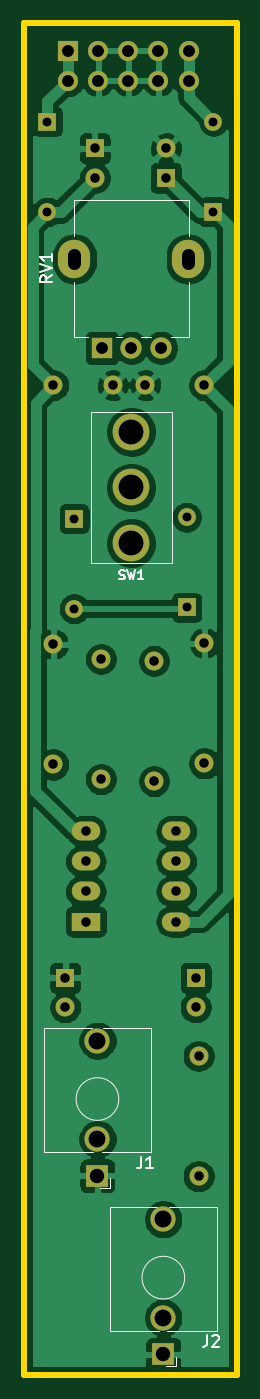
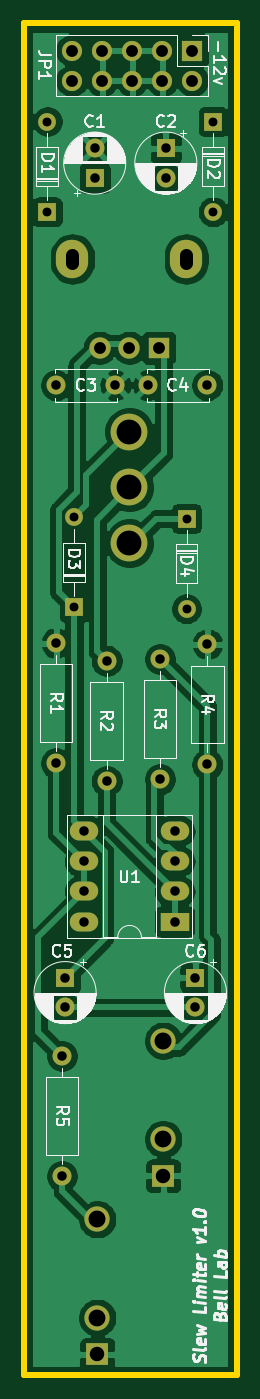
Circuit board: 11 layer files. Board 18.0 x 114.1 mm.
- bottom_copper: Slew Limiter Board-B_Cu.gbl (93239 bytes)
- bottom_mask: Slew Limiter Board-B_Mask.gbs (2659 bytes)
- paste: Slew Limiter Board-B_Paste.gbp (506 bytes)
- bottom_silk: Slew Limiter Board-B_SilkS.gbo (49197 bytes)
- outline: Slew Limiter Board-Edge_Cuts.gm1 (746 bytes)
- top_copper: Slew Limiter Board-F_Cu.gtl (96491 bytes)
- top_mask: Slew Limiter Board-F_Mask.gts (2659 bytes)
- paste: Slew Limiter Board-F_Paste.gtp (506 bytes)
- top_silk: Slew Limiter Board-F_SilkS.gto (6553 bytes)
- drill: Slew Limiter Board-NPTH.drl (275 bytes)
- drill: Slew Limiter Board-PTH.drl (1348 bytes)

=== bottom_copper: Slew Limiter Board-B_Cu.gbl (93239 bytes, source omitted) ===
=== bottom_mask: Slew Limiter Board-B_Mask.gbs ===
G04 #@! TF.GenerationSoftware,KiCad,Pcbnew,(5.1.10)-1*
G04 #@! TF.CreationDate,2021-10-10T13:11:30-05:00*
G04 #@! TF.ProjectId,Slew Limiter Board,536c6577-204c-4696-9d69-74657220426f,1.0*
G04 #@! TF.SameCoordinates,Original*
G04 #@! TF.FileFunction,Soldermask,Bot*
G04 #@! TF.FilePolarity,Negative*
%FSLAX46Y46*%
G04 Gerber Fmt 4.6, Leading zero omitted, Abs format (unit mm)*
G04 Created by KiCad (PCBNEW (5.1.10)-1) date 2021-10-10 13:11:30*
%MOMM*%
%LPD*%
G01*
G04 APERTURE LIST*
%ADD10C,2.130000*%
%ADD11R,1.930000X1.830000*%
%ADD12R,1.800000X1.800000*%
%ADD13C,1.800000*%
%ADD14O,2.720000X3.240000*%
%ADD15O,1.600000X1.600000*%
%ADD16C,1.600000*%
%ADD17O,1.700000X1.700000*%
%ADD18R,1.700000X1.700000*%
%ADD19R,1.500000X1.500000*%
%ADD20O,1.500000X1.500000*%
%ADD21R,1.600000X1.600000*%
%ADD22O,2.400000X1.600000*%
%ADD23R,2.400000X1.600000*%
%ADD24C,3.100000*%
G04 APERTURE END LIST*
D10*
X147720000Y-128060000D03*
D11*
X147720000Y-139460000D03*
D10*
X147720000Y-136360000D03*
D12*
X148082000Y-69596000D03*
D13*
X150582000Y-69596000D03*
X153082000Y-69596000D03*
D14*
X155382000Y-62096000D03*
X145782000Y-62096000D03*
D15*
X152500000Y-106160000D03*
D16*
X152500000Y-96000000D03*
X156750000Y-72750000D03*
X151750000Y-72750000D03*
X149000000Y-72750000D03*
X144000000Y-72750000D03*
D17*
X155410000Y-47040000D03*
X155410000Y-44500000D03*
X152870000Y-47040000D03*
X152870000Y-44500000D03*
X150330000Y-47040000D03*
X150330000Y-44500000D03*
X147790000Y-47040000D03*
X147790000Y-44500000D03*
X145250000Y-47040000D03*
D18*
X145250000Y-44500000D03*
D15*
X156250000Y-129340000D03*
D16*
X156250000Y-139500000D03*
D15*
X156750000Y-94500000D03*
D16*
X156750000Y-104660000D03*
D15*
X148000000Y-95840000D03*
D16*
X148000000Y-106000000D03*
D15*
X144000000Y-94590000D03*
D16*
X144000000Y-104750000D03*
D19*
X157500000Y-58120000D03*
D20*
X157500000Y-50500000D03*
D19*
X143500000Y-50500000D03*
D20*
X143500000Y-58120000D03*
X145750000Y-91620000D03*
D19*
X145750000Y-84000000D03*
D20*
X155250000Y-83880000D03*
D19*
X155250000Y-91500000D03*
D21*
X153500000Y-55250000D03*
D16*
X153500000Y-52750000D03*
D21*
X147500000Y-52750000D03*
D16*
X147500000Y-55250000D03*
X145000000Y-125250000D03*
D21*
X145000000Y-122750000D03*
D16*
X156000000Y-125250000D03*
D21*
X156000000Y-122750000D03*
D22*
X154370000Y-118000000D03*
X146750000Y-110380000D03*
X154370000Y-115460000D03*
X146750000Y-112920000D03*
X154370000Y-112920000D03*
X146750000Y-115460000D03*
X154370000Y-110380000D03*
D23*
X146750000Y-118000000D03*
D24*
X150575000Y-81375000D03*
X150575000Y-86075000D03*
X150575000Y-76675000D03*
D10*
X153280000Y-143130000D03*
D11*
X153280000Y-154530000D03*
D10*
X153280000Y-151430000D03*
M02*

=== paste: Slew Limiter Board-B_Paste.gbp ===
G04 #@! TF.GenerationSoftware,KiCad,Pcbnew,(5.1.10)-1*
G04 #@! TF.CreationDate,2021-10-10T13:11:30-05:00*
G04 #@! TF.ProjectId,Slew Limiter Board,536c6577-204c-4696-9d69-74657220426f,1.0*
G04 #@! TF.SameCoordinates,Original*
G04 #@! TF.FileFunction,Paste,Bot*
G04 #@! TF.FilePolarity,Positive*
%FSLAX46Y46*%
G04 Gerber Fmt 4.6, Leading zero omitted, Abs format (unit mm)*
G04 Created by KiCad (PCBNEW (5.1.10)-1) date 2021-10-10 13:11:30*
%MOMM*%
%LPD*%
G01*
G04 APERTURE LIST*
G04 APERTURE END LIST*
M02*

=== bottom_silk: Slew Limiter Board-B_SilkS.gbo (49197 bytes, source omitted) ===
=== outline: Slew Limiter Board-Edge_Cuts.gm1 ===
G04 #@! TF.GenerationSoftware,KiCad,Pcbnew,(5.1.10)-1*
G04 #@! TF.CreationDate,2021-10-10T13:11:30-05:00*
G04 #@! TF.ProjectId,Slew Limiter Board,536c6577-204c-4696-9d69-74657220426f,1.0*
G04 #@! TF.SameCoordinates,Original*
G04 #@! TF.FileFunction,Profile,NP*
%FSLAX46Y46*%
G04 Gerber Fmt 4.6, Leading zero omitted, Abs format (unit mm)*
G04 Created by KiCad (PCBNEW (5.1.10)-1) date 2021-10-10 13:11:30*
%MOMM*%
%LPD*%
G01*
G04 APERTURE LIST*
G04 #@! TA.AperFunction,Profile*
%ADD10C,0.500000*%
G04 #@! TD*
G04 APERTURE END LIST*
D10*
X141500000Y-156300000D02*
X141500000Y-42200000D01*
X159500000Y-156300000D02*
X141500000Y-156300000D01*
X159500000Y-42200000D02*
X159500000Y-156300000D01*
X141500000Y-42200000D02*
X159500000Y-42200000D01*
M02*

=== top_copper: Slew Limiter Board-F_Cu.gtl (96491 bytes, source omitted) ===
=== top_mask: Slew Limiter Board-F_Mask.gts ===
G04 #@! TF.GenerationSoftware,KiCad,Pcbnew,(5.1.10)-1*
G04 #@! TF.CreationDate,2021-10-10T13:11:30-05:00*
G04 #@! TF.ProjectId,Slew Limiter Board,536c6577-204c-4696-9d69-74657220426f,1.0*
G04 #@! TF.SameCoordinates,Original*
G04 #@! TF.FileFunction,Soldermask,Top*
G04 #@! TF.FilePolarity,Negative*
%FSLAX46Y46*%
G04 Gerber Fmt 4.6, Leading zero omitted, Abs format (unit mm)*
G04 Created by KiCad (PCBNEW (5.1.10)-1) date 2021-10-10 13:11:30*
%MOMM*%
%LPD*%
G01*
G04 APERTURE LIST*
%ADD10C,2.130000*%
%ADD11R,1.930000X1.830000*%
%ADD12R,1.800000X1.800000*%
%ADD13C,1.800000*%
%ADD14O,2.720000X3.240000*%
%ADD15O,1.600000X1.600000*%
%ADD16C,1.600000*%
%ADD17O,1.700000X1.700000*%
%ADD18R,1.700000X1.700000*%
%ADD19R,1.500000X1.500000*%
%ADD20O,1.500000X1.500000*%
%ADD21R,1.600000X1.600000*%
%ADD22O,2.400000X1.600000*%
%ADD23R,2.400000X1.600000*%
%ADD24C,3.100000*%
G04 APERTURE END LIST*
D10*
X147720000Y-128060000D03*
D11*
X147720000Y-139460000D03*
D10*
X147720000Y-136360000D03*
D12*
X148082000Y-69596000D03*
D13*
X150582000Y-69596000D03*
X153082000Y-69596000D03*
D14*
X155382000Y-62096000D03*
X145782000Y-62096000D03*
D15*
X152500000Y-106160000D03*
D16*
X152500000Y-96000000D03*
X156750000Y-72750000D03*
X151750000Y-72750000D03*
X149000000Y-72750000D03*
X144000000Y-72750000D03*
D17*
X155410000Y-47040000D03*
X155410000Y-44500000D03*
X152870000Y-47040000D03*
X152870000Y-44500000D03*
X150330000Y-47040000D03*
X150330000Y-44500000D03*
X147790000Y-47040000D03*
X147790000Y-44500000D03*
X145250000Y-47040000D03*
D18*
X145250000Y-44500000D03*
D15*
X156250000Y-129340000D03*
D16*
X156250000Y-139500000D03*
D15*
X156750000Y-94500000D03*
D16*
X156750000Y-104660000D03*
D15*
X148000000Y-95840000D03*
D16*
X148000000Y-106000000D03*
D15*
X144000000Y-94590000D03*
D16*
X144000000Y-104750000D03*
D19*
X157500000Y-58120000D03*
D20*
X157500000Y-50500000D03*
D19*
X143500000Y-50500000D03*
D20*
X143500000Y-58120000D03*
X145750000Y-91620000D03*
D19*
X145750000Y-84000000D03*
D20*
X155250000Y-83880000D03*
D19*
X155250000Y-91500000D03*
D21*
X153500000Y-55250000D03*
D16*
X153500000Y-52750000D03*
D21*
X147500000Y-52750000D03*
D16*
X147500000Y-55250000D03*
X145000000Y-125250000D03*
D21*
X145000000Y-122750000D03*
D16*
X156000000Y-125250000D03*
D21*
X156000000Y-122750000D03*
D22*
X154370000Y-118000000D03*
X146750000Y-110380000D03*
X154370000Y-115460000D03*
X146750000Y-112920000D03*
X154370000Y-112920000D03*
X146750000Y-115460000D03*
X154370000Y-110380000D03*
D23*
X146750000Y-118000000D03*
D24*
X150575000Y-81375000D03*
X150575000Y-86075000D03*
X150575000Y-76675000D03*
D10*
X153280000Y-143130000D03*
D11*
X153280000Y-154530000D03*
D10*
X153280000Y-151430000D03*
M02*

=== paste: Slew Limiter Board-F_Paste.gtp ===
G04 #@! TF.GenerationSoftware,KiCad,Pcbnew,(5.1.10)-1*
G04 #@! TF.CreationDate,2021-10-10T13:11:30-05:00*
G04 #@! TF.ProjectId,Slew Limiter Board,536c6577-204c-4696-9d69-74657220426f,1.0*
G04 #@! TF.SameCoordinates,Original*
G04 #@! TF.FileFunction,Paste,Top*
G04 #@! TF.FilePolarity,Positive*
%FSLAX46Y46*%
G04 Gerber Fmt 4.6, Leading zero omitted, Abs format (unit mm)*
G04 Created by KiCad (PCBNEW (5.1.10)-1) date 2021-10-10 13:11:30*
%MOMM*%
%LPD*%
G01*
G04 APERTURE LIST*
G04 APERTURE END LIST*
M02*

=== top_silk: Slew Limiter Board-F_SilkS.gto ===
G04 #@! TF.GenerationSoftware,KiCad,Pcbnew,(5.1.10)-1*
G04 #@! TF.CreationDate,2021-10-10T13:11:30-05:00*
G04 #@! TF.ProjectId,Slew Limiter Board,536c6577-204c-4696-9d69-74657220426f,1.0*
G04 #@! TF.SameCoordinates,Original*
G04 #@! TF.FileFunction,Legend,Top*
G04 #@! TF.FilePolarity,Positive*
%FSLAX46Y46*%
G04 Gerber Fmt 4.6, Leading zero omitted, Abs format (unit mm)*
G04 Created by KiCad (PCBNEW (5.1.10)-1) date 2021-10-10 13:11:30*
%MOMM*%
%LPD*%
G01*
G04 APERTURE LIST*
%ADD10C,0.120000*%
%ADD11C,0.150000*%
%ADD12C,2.130000*%
%ADD13R,1.930000X1.830000*%
%ADD14R,1.800000X1.800000*%
%ADD15C,1.800000*%
%ADD16O,2.720000X3.240000*%
%ADD17O,1.600000X1.600000*%
%ADD18C,1.600000*%
%ADD19O,1.700000X1.700000*%
%ADD20R,1.700000X1.700000*%
%ADD21R,1.500000X1.500000*%
%ADD22O,1.500000X1.500000*%
%ADD23R,1.600000X1.600000*%
%ADD24O,2.400000X1.600000*%
%ADD25R,2.400000X1.600000*%
%ADD26C,3.100000*%
G04 APERTURE END LIST*
D10*
X152220000Y-137480000D02*
X152220000Y-126980000D01*
X143220000Y-137480000D02*
X143220000Y-126980000D01*
X143220000Y-126980000D02*
X147220000Y-126980000D01*
X148220000Y-126980000D02*
X152220000Y-126980000D01*
X143220000Y-137480000D02*
X147370000Y-137480000D01*
X148070000Y-137480000D02*
X152220000Y-137480000D01*
X149520000Y-132980000D02*
G75*
G03*
X149520000Y-132980000I-1800000J0D01*
G01*
X148780000Y-140460000D02*
X148780000Y-139660000D01*
X148780000Y-140460000D02*
X147920000Y-140460000D01*
X152242000Y-68716000D02*
X151412000Y-68716000D01*
X149792000Y-68716000D02*
X149262000Y-68716000D01*
X146892000Y-68716000D02*
X145712000Y-68716000D01*
X155452000Y-68716000D02*
X155452000Y-63996000D01*
X145712000Y-60186000D02*
X145712000Y-57126000D01*
X145702000Y-68716000D02*
X145702000Y-63996000D01*
X155452000Y-60186000D02*
X155452000Y-57126000D01*
X155452000Y-68716000D02*
X153962000Y-68716000D01*
X155452000Y-57126000D02*
X145712000Y-57126000D01*
X147145000Y-87725000D02*
X147145000Y-75025000D01*
X147145000Y-75025000D02*
X154005000Y-75025000D01*
X154005000Y-75035000D02*
X154005000Y-87725000D01*
X154005000Y-87725000D02*
X147155000Y-87725000D01*
X147155000Y-87725000D02*
X147155000Y-87715000D01*
X157780000Y-152550000D02*
X157780000Y-142050000D01*
X148780000Y-152550000D02*
X148780000Y-142050000D01*
X148780000Y-142050000D02*
X152780000Y-142050000D01*
X153780000Y-142050000D02*
X157780000Y-142050000D01*
X148780000Y-152550000D02*
X152930000Y-152550000D01*
X153630000Y-152550000D02*
X157780000Y-152550000D01*
X155080000Y-148050000D02*
G75*
G03*
X155080000Y-148050000I-1800000J0D01*
G01*
X154340000Y-155530000D02*
X154340000Y-154730000D01*
X154340000Y-155530000D02*
X153480000Y-155530000D01*
D11*
X151416666Y-137832380D02*
X151416666Y-138546666D01*
X151369047Y-138689523D01*
X151273809Y-138784761D01*
X151130952Y-138832380D01*
X151035714Y-138832380D01*
X152416666Y-138832380D02*
X151845238Y-138832380D01*
X152130952Y-138832380D02*
X152130952Y-137832380D01*
X152035714Y-137975238D01*
X151940476Y-138070476D01*
X151845238Y-138118095D01*
X143894380Y-63481238D02*
X143418190Y-63814571D01*
X143894380Y-64052666D02*
X142894380Y-64052666D01*
X142894380Y-63671714D01*
X142942000Y-63576476D01*
X142989619Y-63528857D01*
X143084857Y-63481238D01*
X143227714Y-63481238D01*
X143322952Y-63528857D01*
X143370571Y-63576476D01*
X143418190Y-63671714D01*
X143418190Y-64052666D01*
X142894380Y-63195523D02*
X143894380Y-62862190D01*
X142894380Y-62528857D01*
X143894380Y-61671714D02*
X143894380Y-62243142D01*
X143894380Y-61957428D02*
X142894380Y-61957428D01*
X143037238Y-62052666D01*
X143132476Y-62147904D01*
X143180095Y-62243142D01*
X149575000Y-89078571D02*
X149682142Y-89114285D01*
X149860714Y-89114285D01*
X149932142Y-89078571D01*
X149967857Y-89042857D01*
X150003571Y-88971428D01*
X150003571Y-88900000D01*
X149967857Y-88828571D01*
X149932142Y-88792857D01*
X149860714Y-88757142D01*
X149717857Y-88721428D01*
X149646428Y-88685714D01*
X149610714Y-88650000D01*
X149575000Y-88578571D01*
X149575000Y-88507142D01*
X149610714Y-88435714D01*
X149646428Y-88400000D01*
X149717857Y-88364285D01*
X149896428Y-88364285D01*
X150003571Y-88400000D01*
X150253571Y-88364285D02*
X150432142Y-89114285D01*
X150575000Y-88578571D01*
X150717857Y-89114285D01*
X150896428Y-88364285D01*
X151575000Y-89114285D02*
X151146428Y-89114285D01*
X151360714Y-89114285D02*
X151360714Y-88364285D01*
X151289285Y-88471428D01*
X151217857Y-88542857D01*
X151146428Y-88578571D01*
X156976666Y-152902380D02*
X156976666Y-153616666D01*
X156929047Y-153759523D01*
X156833809Y-153854761D01*
X156690952Y-153902380D01*
X156595714Y-153902380D01*
X157405238Y-152997619D02*
X157452857Y-152950000D01*
X157548095Y-152902380D01*
X157786190Y-152902380D01*
X157881428Y-152950000D01*
X157929047Y-152997619D01*
X157976666Y-153092857D01*
X157976666Y-153188095D01*
X157929047Y-153330952D01*
X157357619Y-153902380D01*
X157976666Y-153902380D01*
%LPC*%
D12*
X147720000Y-128060000D03*
D13*
X147720000Y-139460000D03*
D12*
X147720000Y-136360000D03*
D14*
X148082000Y-69596000D03*
D15*
X150582000Y-69596000D03*
X153082000Y-69596000D03*
D16*
X155382000Y-62096000D03*
X145782000Y-62096000D03*
D17*
X152500000Y-106160000D03*
D18*
X152500000Y-96000000D03*
X156750000Y-72750000D03*
X151750000Y-72750000D03*
X149000000Y-72750000D03*
X144000000Y-72750000D03*
D19*
X155410000Y-47040000D03*
X155410000Y-44500000D03*
X152870000Y-47040000D03*
X152870000Y-44500000D03*
X150330000Y-47040000D03*
X150330000Y-44500000D03*
X147790000Y-47040000D03*
X147790000Y-44500000D03*
X145250000Y-47040000D03*
D20*
X145250000Y-44500000D03*
D17*
X156250000Y-129340000D03*
D18*
X156250000Y-139500000D03*
D17*
X156750000Y-94500000D03*
D18*
X156750000Y-104660000D03*
D17*
X148000000Y-95840000D03*
D18*
X148000000Y-106000000D03*
D17*
X144000000Y-94590000D03*
D18*
X144000000Y-104750000D03*
D21*
X157500000Y-58120000D03*
D22*
X157500000Y-50500000D03*
D21*
X143500000Y-50500000D03*
D22*
X143500000Y-58120000D03*
X145750000Y-91620000D03*
D21*
X145750000Y-84000000D03*
D22*
X155250000Y-83880000D03*
D21*
X155250000Y-91500000D03*
D23*
X153500000Y-55250000D03*
D18*
X153500000Y-52750000D03*
D23*
X147500000Y-52750000D03*
D18*
X147500000Y-55250000D03*
X145000000Y-125250000D03*
D23*
X145000000Y-122750000D03*
D18*
X156000000Y-125250000D03*
D23*
X156000000Y-122750000D03*
D24*
X154370000Y-118000000D03*
X146750000Y-110380000D03*
X154370000Y-115460000D03*
X146750000Y-112920000D03*
X154370000Y-112920000D03*
X146750000Y-115460000D03*
X154370000Y-110380000D03*
D25*
X146750000Y-118000000D03*
D26*
X150575000Y-81375000D03*
X150575000Y-86075000D03*
X150575000Y-76675000D03*
D12*
X153280000Y-143130000D03*
D13*
X153280000Y-154530000D03*
D12*
X153280000Y-151430000D03*
M02*

=== drill: Slew Limiter Board-NPTH.drl ===
M48
; DRILL file {KiCad (5.1.10)-1} date 10/10/21 13:11:32
; FORMAT={-:-/ absolute / metric / decimal}
; #@! TF.CreationDate,2021-10-10T13:11:32-05:00
; #@! TF.GenerationSoftware,Kicad,Pcbnew,(5.1.10)-1
; #@! TF.FileFunction,NonPlated,1,2,NPTH
FMAT,2
METRIC
%
G90
G05
T0
M30

=== drill: Slew Limiter Board-PTH.drl ===
M48
; DRILL file {KiCad (5.1.10)-1} date 10/10/21 13:11:32
; FORMAT={-:-/ absolute / metric / decimal}
; #@! TF.CreationDate,2021-10-10T13:11:32-05:00
; #@! TF.GenerationSoftware,Kicad,Pcbnew,(5.1.10)-1
; #@! TF.FileFunction,Plated,1,2,PTH
FMAT,2
METRIC
T1C0.750
T2C0.800
T3C1.000
T4C1.100
T5C1.220
T6C1.420
T7C1.430
T8C2.100
%
G90
G05
T1
X143.5Y-50.5
X143.5Y-58.12
X145.75Y-84.0
X145.75Y-91.62
X155.25Y-83.88
X155.25Y-91.5
X157.5Y-50.5
X157.5Y-58.12
T2
X144.0Y-72.75
X144.0Y-94.59
X144.0Y-104.75
X145.0Y-122.75
X145.0Y-125.25
X146.75Y-110.38
X146.75Y-112.92
X146.75Y-115.46
X146.75Y-118.0
X147.5Y-52.75
X147.5Y-55.25
X148.0Y-95.84
X148.0Y-106.0
X149.0Y-72.75
X151.75Y-72.75
X152.5Y-96.0
X152.5Y-106.16
X153.5Y-52.75
X153.5Y-55.25
X154.37Y-110.38
X154.37Y-112.92
X154.37Y-115.46
X154.37Y-118.0
X156.0Y-122.75
X156.0Y-125.25
X156.25Y-129.34
X156.25Y-139.5
X156.75Y-72.75
X156.75Y-94.5
X156.75Y-104.66
T3
X145.25Y-44.5
X145.25Y-47.04
X147.79Y-44.5
X147.79Y-47.04
X148.082Y-69.596
X150.33Y-44.5
X150.33Y-47.04
X150.582Y-69.596
X152.87Y-44.5
X152.87Y-47.04
X153.082Y-69.596
X155.41Y-44.5
X155.41Y-47.04
T5
X147.72Y-139.46
X153.28Y-154.53
T6
X147.72Y-136.36
X153.28Y-151.43
T7
X147.72Y-128.06
X153.28Y-143.13
T8
X150.575Y-76.675
X150.575Y-81.375
X150.575Y-86.075
T4
X145.782Y-62.446G85X145.782Y-61.746
G05
X155.382Y-62.446G85X155.382Y-61.746
G05
T0
M30

